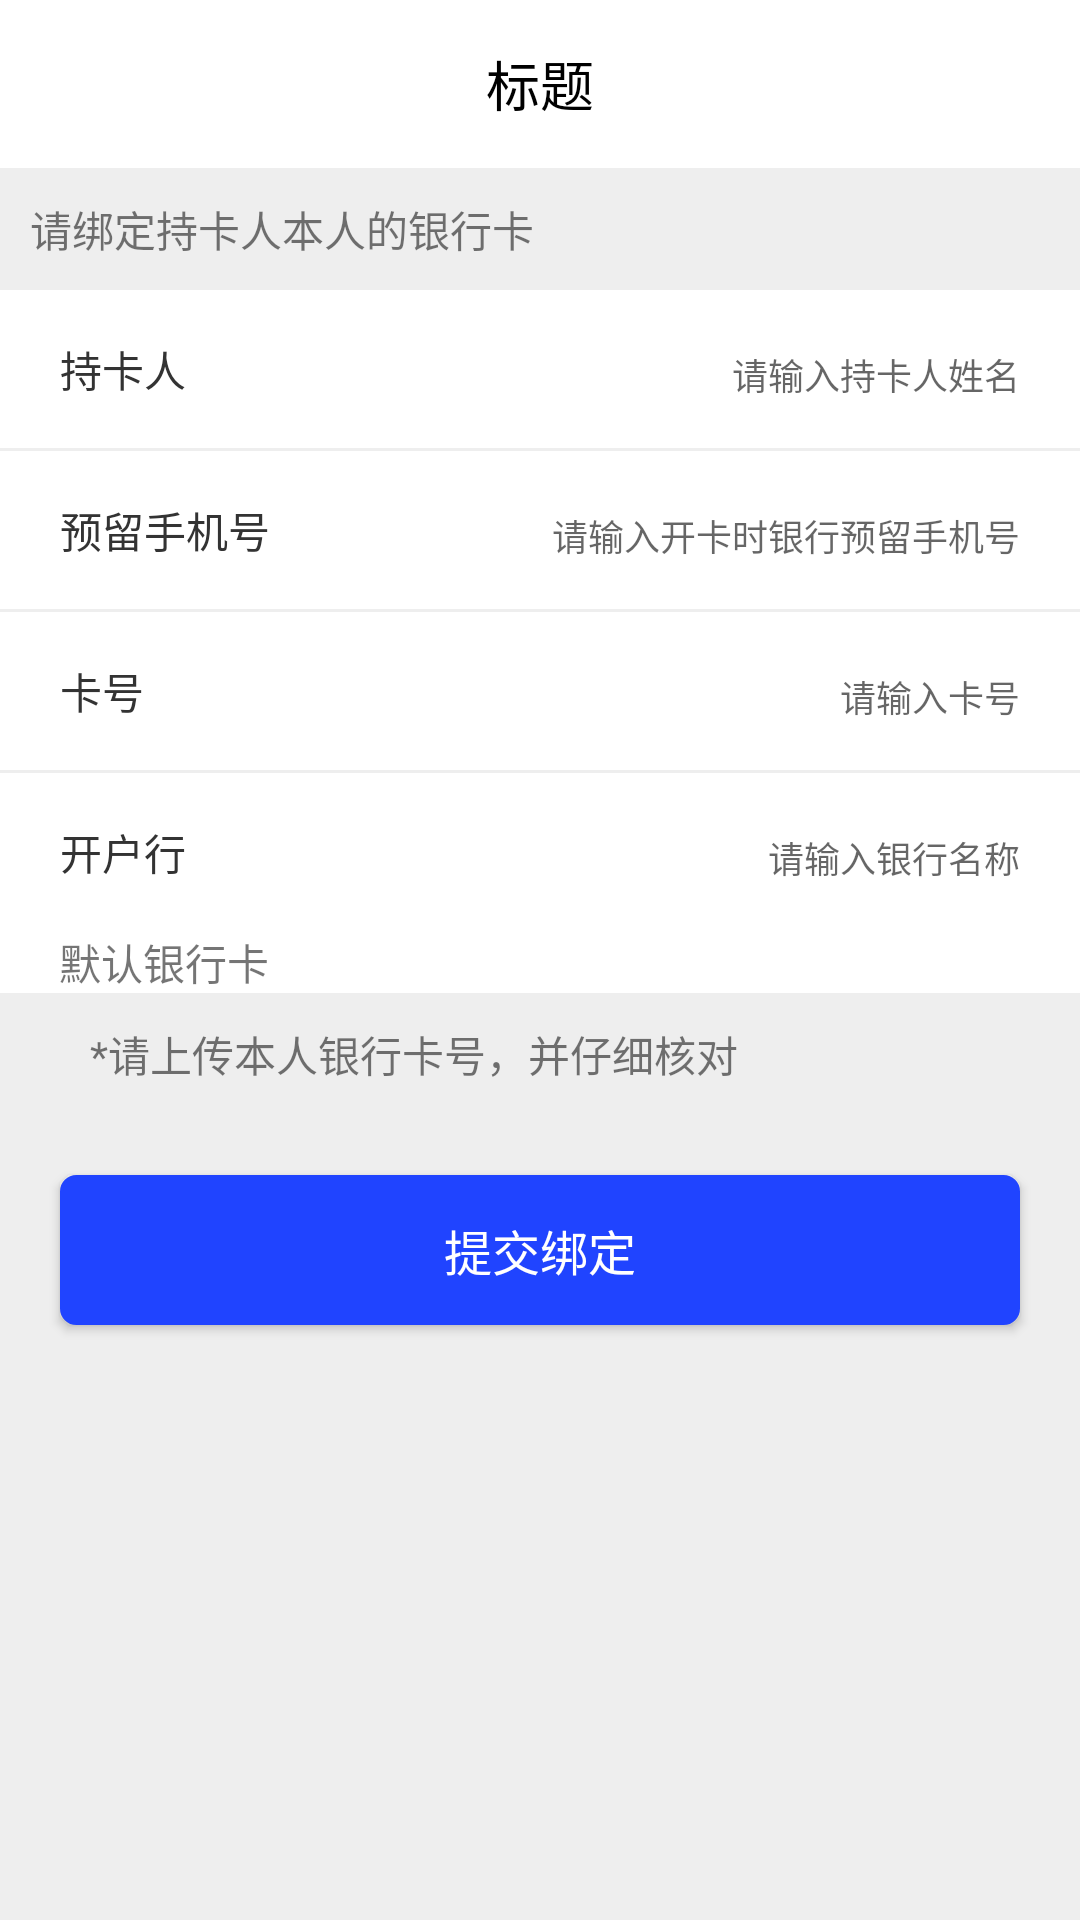

Here is an Android app screen rendered from its layout file. Give the layout XML and the strings, colors and styles it references.
<!-- AndroidManifest.xml: application theme AppTheme -->
<!-- res/layout/activity_add_bank_card.xml -->
<?xml version="1.0" encoding="utf-8"?>
<LinearLayout xmlns:android="http://schemas.android.com/apk/res/android"
    xmlns:app="http://schemas.android.com/apk/res-auto"
    xmlns:tools="http://schemas.android.com/tools"
    android:layout_width="match_parent"
    android:layout_height="match_parent"
    android:background="@color/bg_gray"
    android:orientation="vertical"
    tools:context=".ui.activity.AddBankCardActivity">

    <include
        android:id="@+id/include"
        layout="@layout/my_toolbar" />

    <androidx.core.widget.NestedScrollView
        android:layout_width="match_parent"
        android:layout_height="match_parent">

        <LinearLayout

            android:layout_width="match_parent"
            android:layout_height="match_parent"
            android:orientation="vertical">

            <TextView
                android:layout_width="match_parent"
                android:layout_height="wrap_content"
                android:padding="10dp"
                android:text="请绑定持卡人本人的银行卡" />

            <LinearLayout
                android:layout_width="match_parent"
                android:layout_height="wrap_content"
                android:background="@color/white"
                android:paddingStart="20dp"
                android:paddingTop="16dp"
                android:paddingEnd="20dp"
                android:paddingBottom="16dp">

                <TextView
                    android:layout_width="wrap_content"
                    android:layout_height="wrap_content"
                    android:text="持卡人"
                    android:textColor="@color/black33" />

                <EditText
                    android:id="@+id/username"
                    android:layout_width="0dp"
                    android:layout_height="wrap_content"
                    android:layout_weight="1"
                    android:background="@null"
                    android:gravity="right"
                    android:hint="请输入持卡人姓名"
                    android:maxLength="30"
                    android:singleLine="true"
                    android:textSize="12sp" />
            </LinearLayout>

            <LinearLayout
                android:layout_width="match_parent"
                android:layout_height="wrap_content"
                android:layout_marginTop="1dp"
                android:background="@color/white"
                android:paddingStart="20dp"
                android:paddingTop="16dp"
                android:paddingEnd="20dp"
                android:paddingBottom="16dp">

                <TextView
                    android:layout_width="wrap_content"
                    android:layout_height="wrap_content"
                    android:text="预留手机号"
                    android:textColor="@color/black33" />

                <EditText
                    android:id="@+id/phone"
                    android:layout_width="0dp"
                    android:layout_height="wrap_content"
                    android:layout_weight="1"
                    android:background="@null"
                    android:gravity="right"
                    android:hint="请输入开卡时银行预留手机号"
                    android:maxLength="30"
                    android:singleLine="true"
                    android:textSize="12sp" />
            </LinearLayout>

            <LinearLayout
                android:layout_width="match_parent"
                android:layout_height="wrap_content"
                android:layout_marginTop="1dp"
                android:background="@color/white"
                android:paddingStart="20dp"
                android:paddingTop="16dp"
                android:paddingEnd="20dp"
                android:paddingBottom="16dp">

                <TextView
                    android:layout_width="wrap_content"
                    android:layout_height="wrap_content"
                    android:text="卡号"
                    android:textColor="@color/black33" />

                <EditText
                    android:id="@+id/cardNo"
                    android:layout_width="0dp"
                    android:layout_height="wrap_content"
                    android:layout_weight="1"
                    android:background="@null"
                    android:gravity="right"
                    android:hint="请输入卡号"
                    android:maxLength="30"
                    android:singleLine="true"
                    android:textSize="12sp" />
            </LinearLayout>

            <LinearLayout
                android:layout_width="match_parent"
                android:layout_height="wrap_content"
                android:layout_marginTop="1dp"
                android:background="@color/white"
                android:paddingStart="20dp"
                android:paddingTop="16dp"
                android:paddingEnd="20dp"
                android:paddingBottom="16dp">

                <TextView
                    android:layout_width="wrap_content"
                    android:layout_height="wrap_content"
                    android:text="开户行"
                    android:textColor="@color/black33" />

                <EditText
                    android:id="@+id/bankName"
                    android:layout_width="0dp"
                    android:layout_height="wrap_content"
                    android:layout_weight="1"
                    android:background="@null"
                    android:gravity="right"
                    android:hint="请输入银行名称"
                    android:maxLength="30"
                    android:singleLine="true"
                    android:textSize="12sp" />
            </LinearLayout>

            <LinearLayout
                android:layout_width="match_parent"
                android:layout_height="wrap_content"
                android:background="@color/white"
                android:gravity="center_vertical"
                android:padding="@dimen/dp_10">

                <ImageView
                    android:id="@+id/iv"
                    android:layout_width="20dp"
                    android:layout_height="20dp"
                    android:src="@mipmap/ic_circle_no" />

                <TextView
                    android:layout_width="wrap_content"
                    android:layout_height="wrap_content"
                    android:layout_marginStart="@dimen/dp_10"
                    android:text="默认银行卡" />

            </LinearLayout>

            <TextView
                android:layout_width="match_parent"
                android:layout_height="wrap_content"
                android:layout_marginStart="20dp"
                android:padding="10dp"
                android:text="*请上传本人银行卡号，并仔细核对" />


            <ImageView
                android:id="@+id/cardImage"
                android:layout_width="match_parent"
                android:layout_height="250dp"
                android:layout_marginStart="20dp"
                android:layout_marginEnd="20dp"
                android:visibility="gone" />

            <LinearLayout
                android:layout_width="match_parent"
                android:layout_height="0dp"
                android:layout_weight="1"></LinearLayout>

            <Button
                android:id="@+id/btnSubmit"
                android:layout_width="match_parent"
                android:layout_height="50dp"
                android:layout_marginStart="20dp"
                android:layout_marginTop="20dp"
                android:layout_marginEnd="20dp"
                android:layout_marginBottom="20dp"
                android:background="@drawable/shape_radius_theme_full"
                android:text="提交绑定"
                android:textColor="@color/white"
                android:textSize="16sp" />
        </LinearLayout>

    </androidx.core.widget.NestedScrollView>
</LinearLayout>
<!-- res/layout/my_toolbar.xml (included above) -->
<?xml version="1.0" encoding="utf-8"?>
<android.support.v7.widget.Toolbar
    xmlns:android="http://schemas.android.com/apk/res/android"
    android:id="@+id/my_toolbar"
    style="@style/Toolbar"
    android:background="@color/white"
    android:elevation="0dp">

    <TextView
        android:id="@+id/toolbar_title"
        android:textSize="18sp"
        android:text="标题"
        style="@style/TextAppearance.AppCompat.Title"
        android:layout_gravity="center"
        android:layout_width="wrap_content"
        android:layout_height="wrap_content"
        android:textColor="@color/black"/>

</android.support.v7.widget.Toolbar>
<!-- resources referenced by this layout -->
<resources>
  <color name="bg_gray">#eeeeee</color>
  <color name="black">#000000</color>
  <color name="black33">#333333</color>
  <color name="white">#ffffff</color>
  <!-- drawable shape_radius_theme_full (drawable) -->
  <?xml version="1.0" encoding="utf-8"?>
  <shape
      xmlns:android="http://schemas.android.com/apk/res/android">
      <corners android:radius="5dp"/>
      <stroke android:width="1dp"
          android:color="@color/theme_color"/>
      <solid android:color="@color/theme_color"/>
  </shape>
  <style name="Toolbar">
          <item name="android:layout_width">match_parent</item>
          <item name="android:layout_height">wrap_content</item>
          <item name="android:minHeight">?attr/actionBarSize</item>
          <item name="android:background">@color/white</item>
          <item name="android:theme">@style/ThemeOverlay.AppCompat.Light</item>
          <item name="popupTheme">@style/ThemeOverlay.AppCompat.Light</item>
      </style>
  <style name="AppTheme" parent="AppBaseTheme">
          
          
          
          
      </style>
  <color name="theme_color">#2044FF</color>
  <style name="AppBaseTheme" parent="Theme.AppCompat.Light.DarkActionBar">
          
          <item name="android:textAllCaps">false</item>
          <item name="android:windowActionBar">false</item>
          <item name="windowActionBar">false</item>
          
          <item name="windowNoTitle">true</item>
          <item name="colorPrimary">@color/theme_color</item>
          <item name="colorPrimaryDark">@color/white</item>
          <item name="colorAccent">@color/theme_color</item>
      </style>
</resources>
